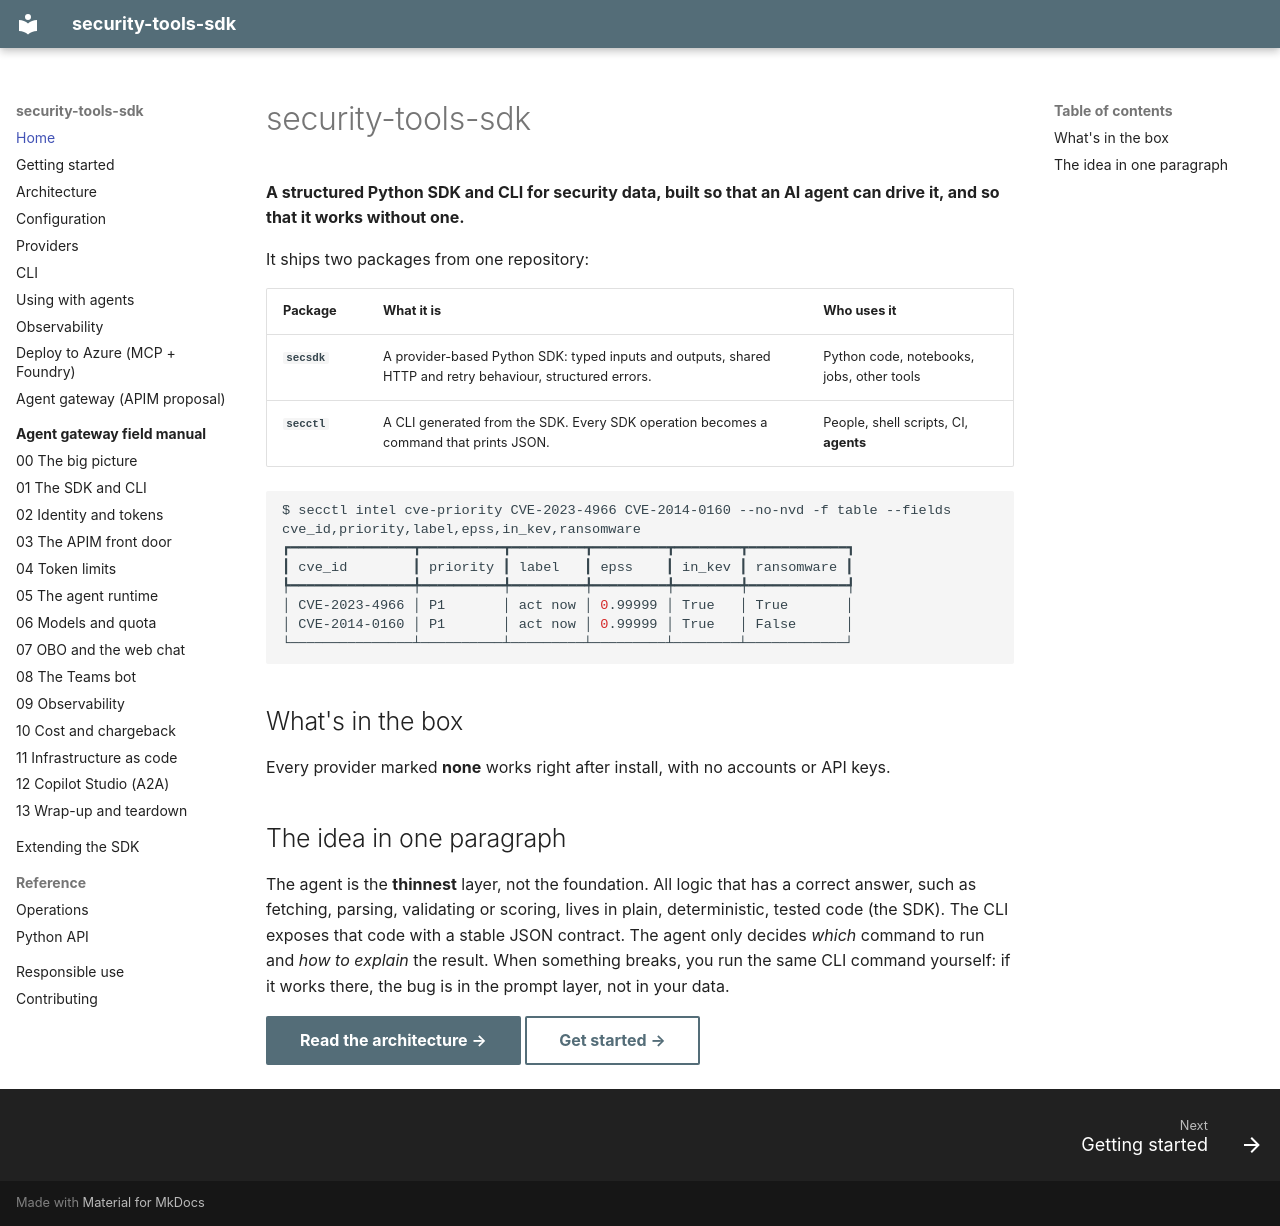

repository: Lariat-Labs/security-tools-sdk · page: index.html · generator: mkdocs

# security-tools-sdk

**A structured Python SDK and CLI for security data, built so that an AI agent can drive it, and so that it works without one.**

It ships two packages from one repository:

| Package | What it is | Who uses it |
|---|---|---|
| **`secsdk`** | A provider-based Python SDK: typed inputs and outputs, shared HTTP and retry behaviour, structured errors. | Python code, notebooks, jobs, other tools |
| **`secctl`** | A CLI generated from the SDK. Every SDK operation becomes a command that prints JSON. | People, shell scripts, CI, **agents** |

```bash
$ secctl intel cve-priority CVE-2023-4966 CVE-2014-0160 --no-nvd -f table --fields cve_id,priority,label,epss,in_kev,ransomware
┏━━━━━━━━━━━━━━━┳━━━━━━━━━━┳━━━━━━━━━┳━━━━━━━━━┳━━━━━━━━┳━━━━━━━━━━━━┓
┃ cve_id        ┃ priority ┃ label   ┃ epss    ┃ in_kev ┃ ransomware ┃
┡━━━━━━━━━━━━━━━╇━━━━━━━━━━╇━━━━━━━━━╇━━━━━━━━━╇━━━━━━━━╇━━━━━━━━━━━━┩
│ CVE-2023-4966 │ P1       │ act now │ 0.99999 │ True   │ True       │
│ CVE-2014-0160 │ P1       │ act now │ 0.99999 │ True   │ False      │
└───────────────┴──────────┴─────────┴─────────┴────────┴────────────┘
```

## What's in the box

<!-- secsdk:providers -->

Every provider marked **none** works right after install, with no accounts or API keys.

## The idea in one paragraph

The agent is the **thinnest** layer, not the foundation. All logic that has a
correct answer, such as fetching, parsing, validating or scoring, lives in plain,
deterministic, tested code (the SDK). The CLI exposes that code with a stable
JSON contract. The agent only decides *which* command to run and *how to explain*
the result. When something breaks, you run the same CLI command yourself: if it
works there, the bug is in the prompt layer, not in your data.

[Read the architecture →](architecture.md){ .md-button .md-button--primary }
[Get started →](getting-started.md){ .md-button }
